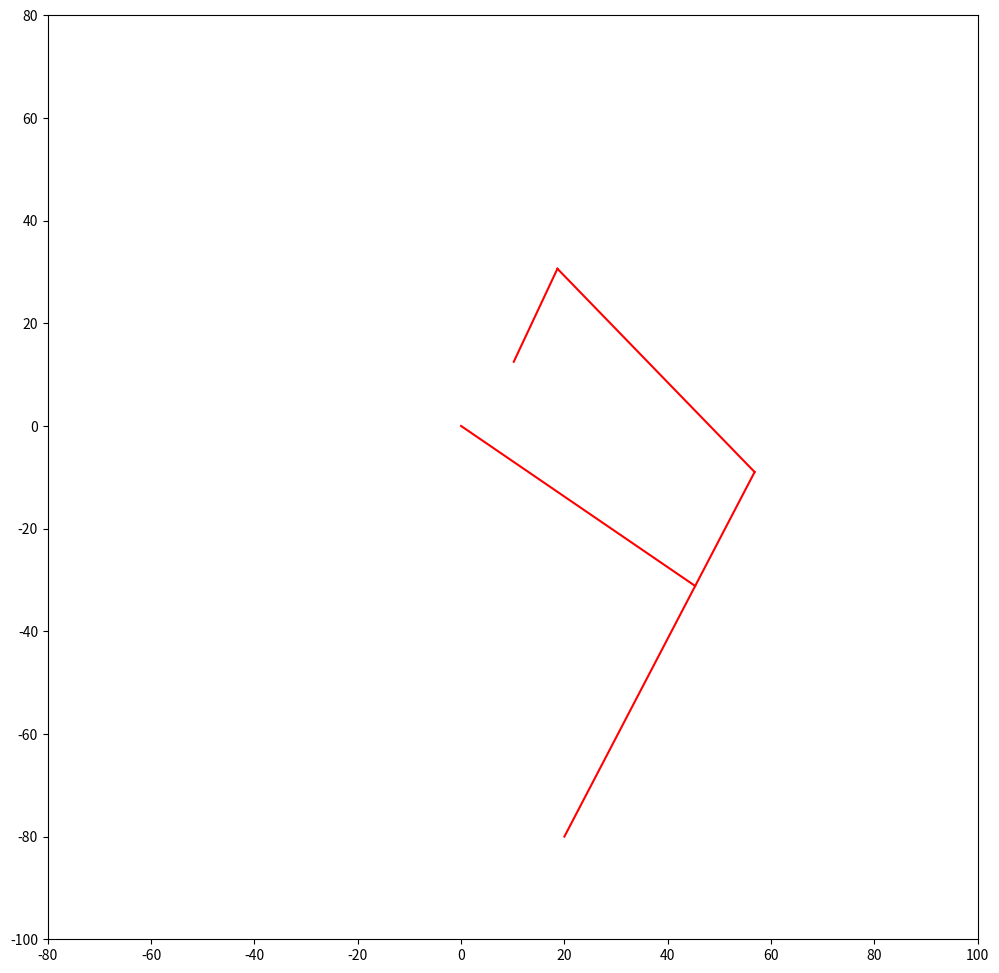

Python code for this plot:
# -*- coding: utf-8 -*-
"""
Created on Fri Mar 13 16:27:27 2020

[redacted]
"""
#为了方便显示，仿真中的x方向和机器狗实际是反的
import matplotlib.pyplot as plt
import math as m

L1 = 55.0
L2 = 20.0
L3 = 55.0
L4 = 25.0
L5 = 55.0
X1 = 10.2
Y1 = 12.5

X=0
Y=1

theta0 = -0.602563
theta1 = 1.13439
point = [[0,0],[X1,Y1],[0,0],[0,0],[0,0],[20,-80.0]] #绝对坐标

draw_link = False

#正运动学
def FK():
    
    global theta0
    global theta1
    global point
    
    point[2][X] = L2*m.cos(theta1)+point[1][X]
    point[2][Y] = L2*m.sin(theta1)+point[1][Y]

    point[4][X] = L1*m.cos(theta0)
    point[4][Y] = L1*m.sin(theta0)

    ka=2*(point[4][X]-point[2][X])*L4
    kb=2*(point[4][Y]-point[2][Y])*L4
    kc=m.pow(point[4][X]-point[2][X],2)+m.pow(point[4][Y]-point[2][Y],2)+L4*L4-L3*L3
    theta4=2.0*m.atan2(kb+m.sqrt(ka*ka+kb*kb-kc*kc),ka-kc)

    point[3][X] = L4*m.cos(theta4)+point[4][X]
    point[3][Y] = L4*m.sin(theta4)+point[4][Y]

    point[5][X] = -L5*m.cos(theta4)+point[4][X]
    point[5][Y] = -L5*m.sin(theta4)+point[4][Y]


#逆运动学
def IK(): 
    
    global theta0
    global theta1
    global point
    
    COS_O = (L1*L1+L5*L5-m.pow(point[5][X],2)-m.pow(point[5][Y],2))/(2*L1*L5)
    SIN_O = m.sqrt(1-COS_O*COS_O)
    ANG_O = m.atan2(SIN_O,COS_O)
    
    theta0 = m.atan2(point[5][Y],point[5][X])+m.atan2(L5*SIN_O,L1-L5*COS_O)
    theta4 = ANG_O+theta0
    
    point[4][X] = point[5][X]+L5*m.cos(theta4)
    point[4][Y] = point[5][Y]+L5*m.sin(theta4)

    point[3][X] = point[4][X]+L4*m.cos(theta4)
    point[3][Y] = point[4][Y]+L4*m.sin(theta4)

    COS_F=(L2*L2+L3*L3-m.pow(point[3][X]-point[1][X],2)-m.pow(point[3][Y]-point[1][Y],2))/(2*L2*L3)
    SIN_F=m.sqrt(1-COS_F*COS_F)
    #double ANG_F=atan2(SIN_F,COS_F);
    theta1=m.atan2(point[3][Y]-point[1][Y],point[3][X]-point[1][X])+m.atan2(L3*SIN_F,L2-L3*COS_F)

    point[2][X] = L2*m.cos(theta1)+point[1][X]
    point[2][Y] = L2*m.sin(theta1)+point[1][Y]


 
    
if __name__ == '__main__':
    
    plt.figure(figsize=(12,12))
    plt.xlim(-80, 100)
    plt.ylim(-100, 80)
    
    #修改pointt[5][]计算逆解
    IK()
    #或修改theta0、theta1计算正解
    #FK()
    
    plt.plot([point[1][X],point[2][X]], [point[1][Y],point[2][Y]], color=[1,0,0])
    plt.plot([point[0][X],point[4][X]], [point[0][Y],point[4][Y]], color=[1,0,0])
    plt.plot([point[2][X],point[3][X]], [point[2][Y],point[3][Y]], color=[1,0,0])
    plt.plot([point[3][X],point[5][X]], [point[3][Y],point[5][Y]], color=[1,0,0])




   
    

    
   
    
   

    
    

    